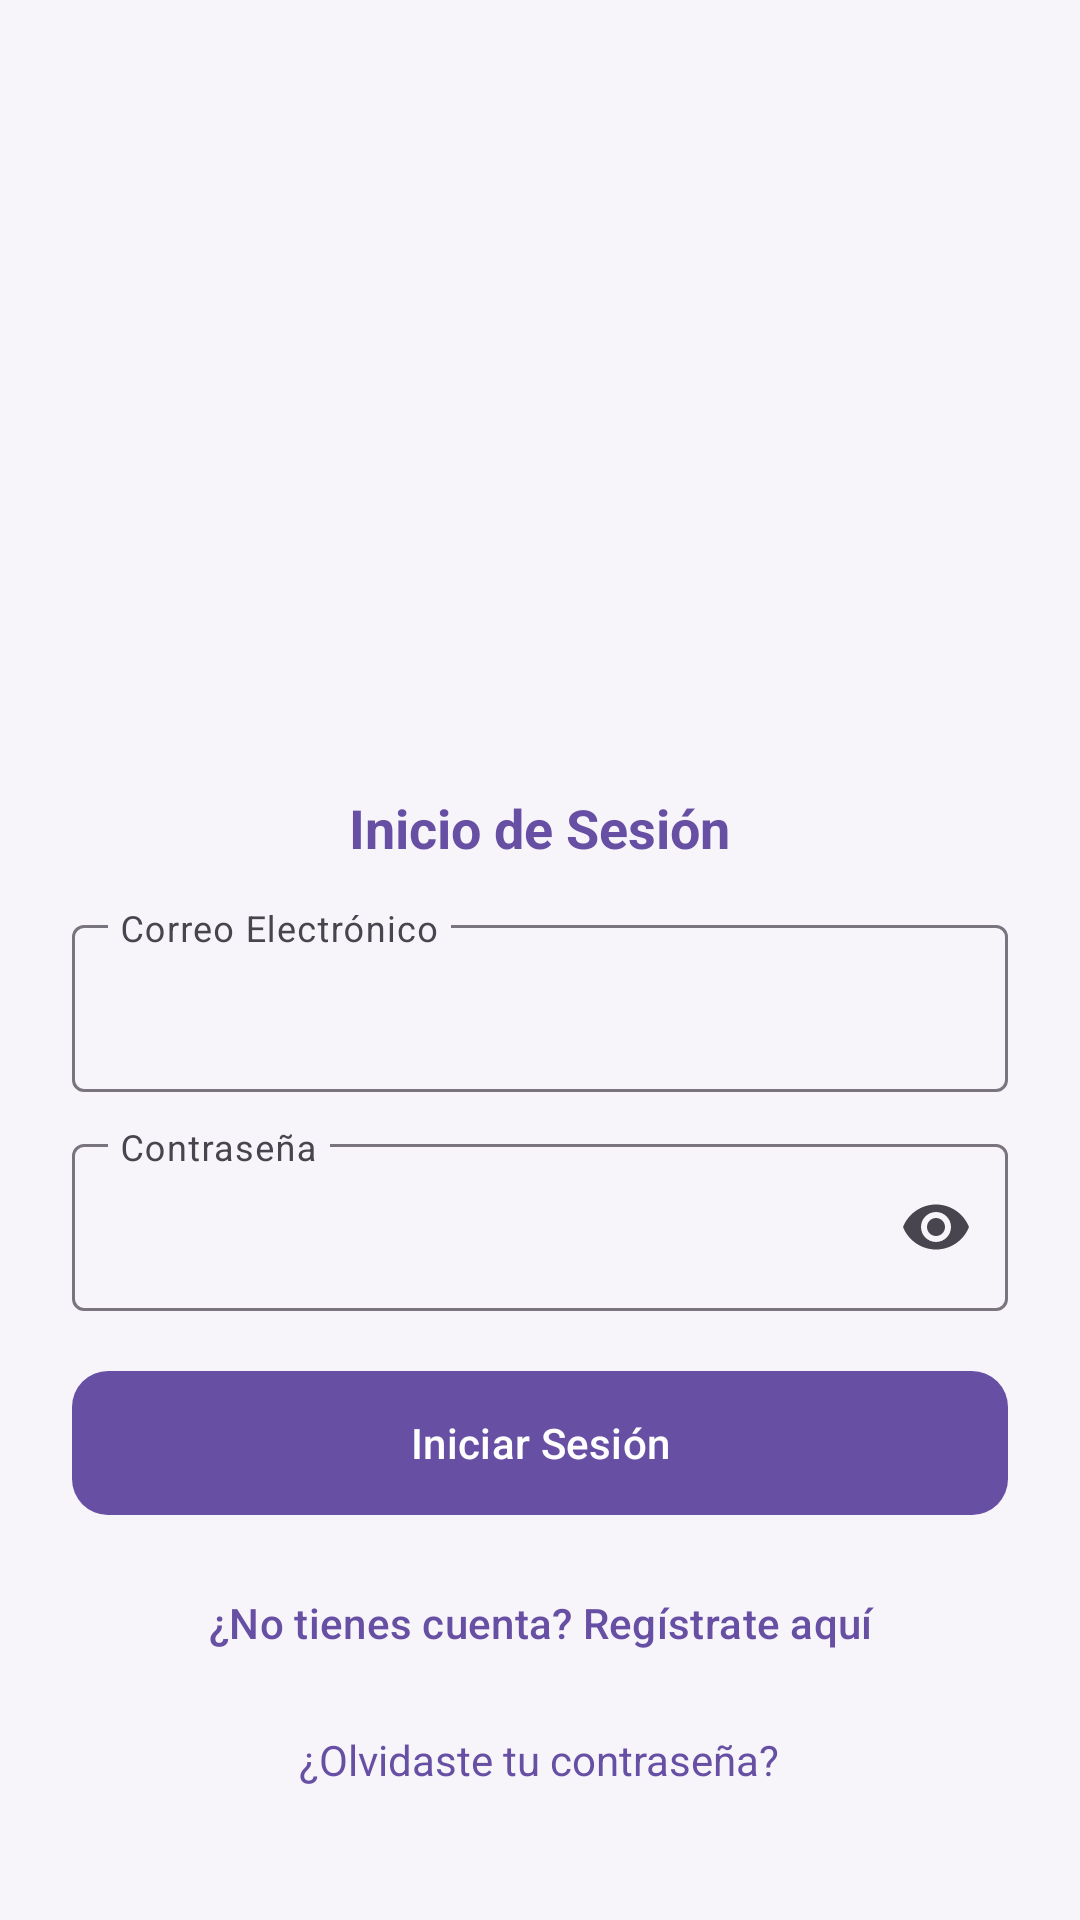

Here is an Android app screen rendered from its layout file. Give the layout XML and the strings, colors and styles it references.
<!-- AndroidManifest.xml: application theme Theme.BikeLight -->
<!-- res/layout/activity_autenticacion.xml -->
<?xml version="1.0" encoding="utf-8"?>
<ScrollView xmlns:android="http://schemas.android.com/apk/res/android"
    xmlns:app="http://schemas.android.com/apk/res-auto"
    android:layout_width="match_parent"
    android:layout_height="match_parent"
    android:fillViewport="true"
    android:padding="24dp"
    android:background="@color/bikelight_bg">

    <LinearLayout
        android:layout_width="match_parent"
        android:layout_height="wrap_content"
        android:orientation="vertical"
        android:gravity="center">

        <ImageView
            android:id="@+id/imgLogo"
            android:layout_width="150dp"
            android:layout_height="150dp"
            android:layout_marginTop="60dp"
            android:layout_marginLeft="10dp"
            app:srcCompat="@drawable/bici" />

        
        <TextView
            android:id="@+id/tvTitle"
            android:layout_width="wrap_content"
            android:layout_height="wrap_content"
            android:layout_marginBottom="15dp"
            android:text="Inicio de Sesión"
            android:layout_marginTop="10sp"
            android:textColor="@color/bikelight_primary"
            android:textSize="18sp"
            android:textStyle="bold" />

        <com.google.android.material.textfield.TextInputLayout
            android:id="@+id/tilEmail"
            android:layout_width="match_parent"
            android:layout_height="wrap_content"
            android:layout_marginBottom="12dp"
            android:hint="Correo Electrónico"
            app:expandedHintEnabled="false">

            <com.google.android.material.textfield.TextInputEditText
                android:id="@+id/etEmail"
                android:inputType="textEmailAddress"
                android:layout_width="match_parent"
                android:layout_height="wrap_content" />
        </com.google.android.material.textfield.TextInputLayout>

        <com.google.android.material.textfield.TextInputLayout
            android:id="@+id/tilPassword"
            android:layout_width="match_parent"
            android:layout_height="wrap_content"
            android:layout_marginBottom="16dp"
            android:hint="Contraseña"
            app:expandedHintEnabled="false"
            app:endIconMode="password_toggle">

            <com.google.android.material.textfield.TextInputEditText
                android:id="@+id/etPassword"
                android:inputType="textPassword"
                android:layout_width="match_parent"
                android:layout_height="wrap_content" />
        </com.google.android.material.textfield.TextInputLayout>

        
        <com.google.android.material.button.MaterialButton
            android:id="@+id/btnAction"
            android:layout_width="match_parent"
            android:layout_height="56dp"
            app:backgroundTint="@color/bikelight_primary"
            android:textColor="@color/white"
            app:cornerRadius="12dp"
            android:text="Iniciar Sesión" />

        <com.google.android.material.button.MaterialButton
            android:id="@+id/tvSwitchMode"
            style="@style/Widget.Material3.Button.TextButton"
            android:layout_width="match_parent"
            android:layout_height="wrap_content"
            android:layout_marginTop="8dp"
            android:textColor="@color/bikelight_primary"
            android:text="¿No tienes cuenta? Regístrate aquí" />

        <TextView
            android:id="@+id/tvForgotPassword"
            android:layout_width="wrap_content"
            android:layout_height="wrap_content"
            android:layout_marginTop="12dp"
            android:textColor="@color/bikelight_primary"
            android:text="¿Olvidaste tu contraseña?" />
    </LinearLayout>
</ScrollView>
<!-- resources referenced by this layout -->
<resources>
  <color name="bikelight_bg">#F7F5FA</color>
  <color name="bikelight_primary">#6750A4</color>
  <color name="white">#FFFFFF</color>
  <style name="Theme.BikeLight" parent="Base.Theme.BikeLight" />
  <style name="Base.Theme.BikeLight" parent="Theme.Material3.DayNight.NoActionBar">
          
          
      </style>
</resources>
